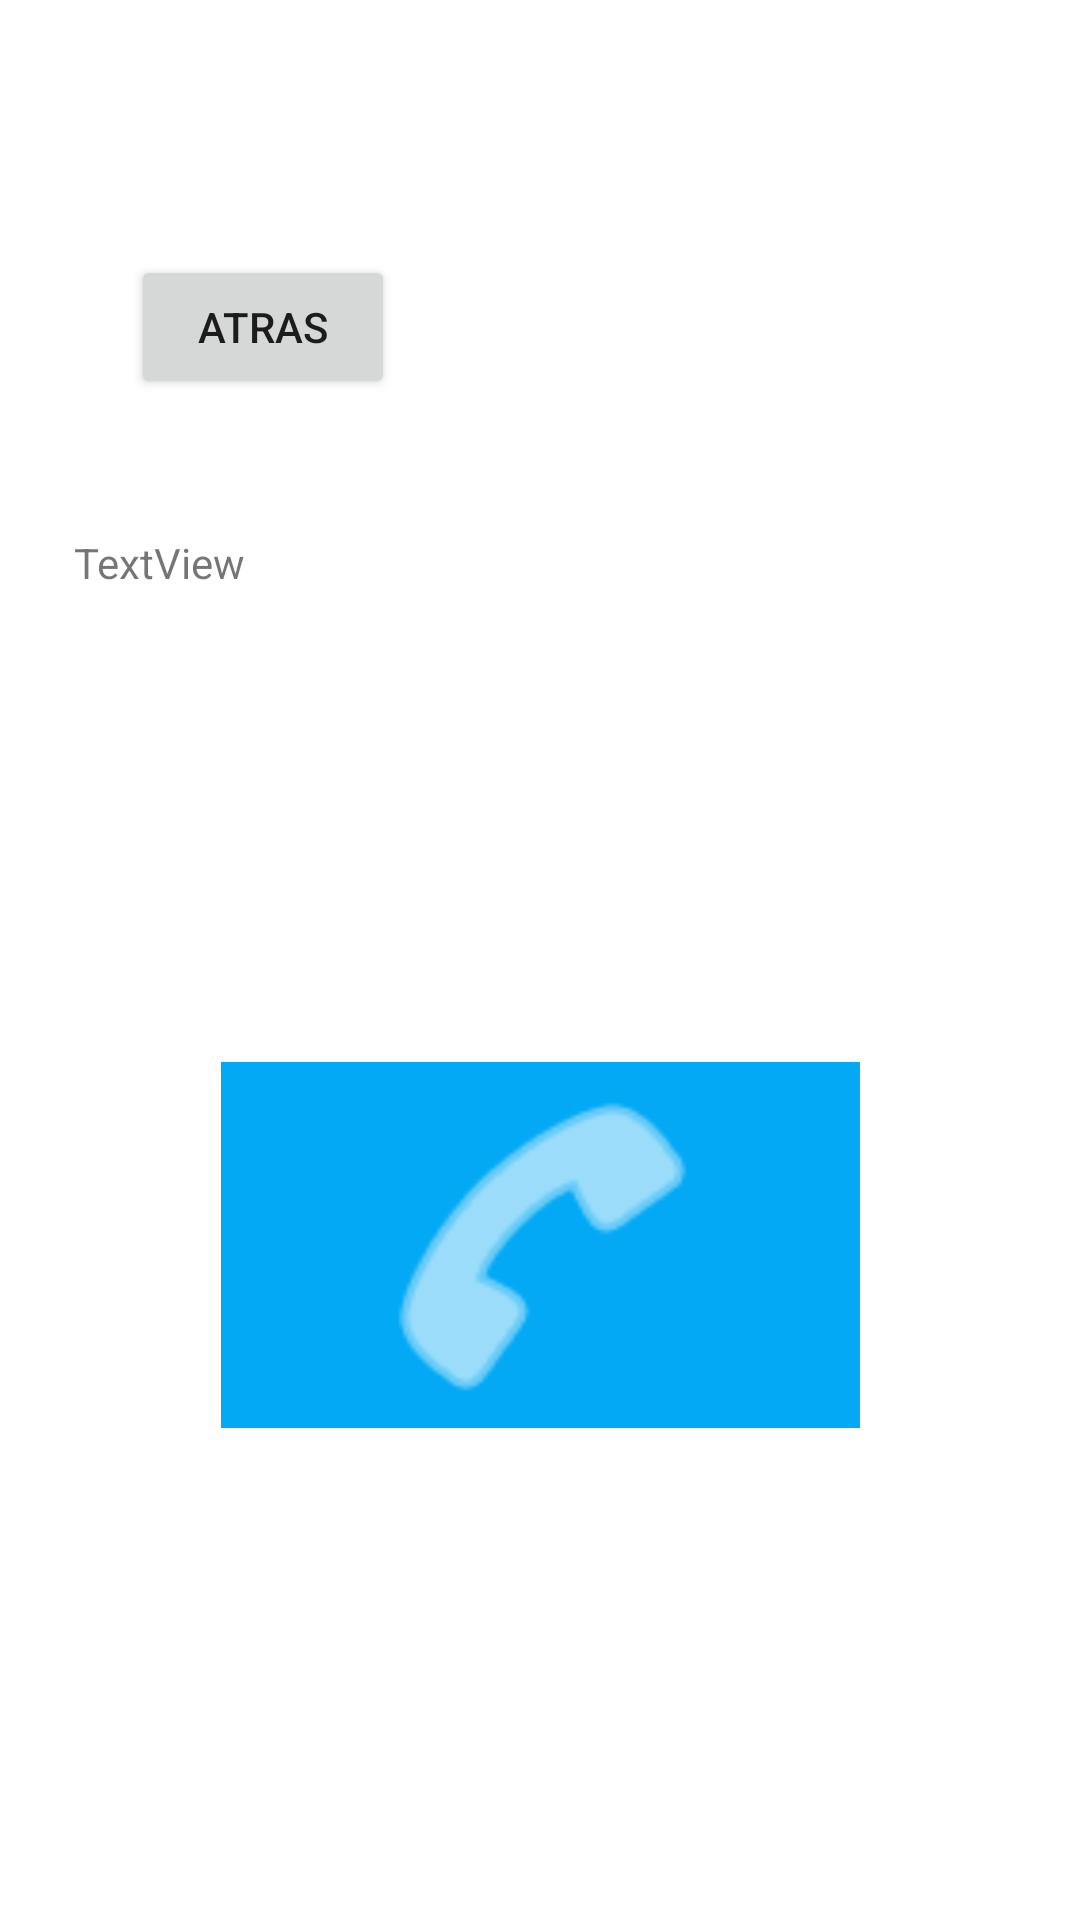

Reconstruct the res/layout file that produces this screen, plus the resources it refers to.
<!-- AndroidManifest.xml: application theme Theme.Examen1parcial -->
<!-- res/layout/activity_main3.xml -->
<?xml version="1.0" encoding="utf-8"?>
<androidx.constraintlayout.widget.ConstraintLayout xmlns:android="http://schemas.android.com/apk/res/android"
    xmlns:app="http://schemas.android.com/apk/res-auto"
    xmlns:tools="http://schemas.android.com/tools"
    android:layout_width="match_parent"
    android:layout_height="match_parent"
    tools:context=".MainActivity3">

    <Button
        android:id="@+id/btvolver2"
        android:layout_width="wrap_content"
        android:layout_height="wrap_content"
        android:layout_marginTop="40dp"
        android:text="Atras"
        app:layout_constraintBottom_toTopOf="@+id/textView3"
        app:layout_constraintEnd_toEndOf="parent"
        app:layout_constraintHorizontal_bias="0.16"
        app:layout_constraintStart_toStartOf="parent"
        app:layout_constraintTop_toTopOf="parent" />

    <ImageView
        android:id="@+id/imageView2"
        android:layout_width="213dp"
        android:layout_height="122dp"
        android:layout_marginBottom="164dp"
        android:background="#03A9F4"
        android:tint="#ffffff"
        app:layout_constraintBottom_toBottomOf="parent"
        app:layout_constraintEnd_toEndOf="parent"
        app:layout_constraintStart_toStartOf="parent"
        app:srcCompat="@android:drawable/ic_menu_call"
        tools:ignore="UseAppTint"
        />

    <TextView
        android:id="@+id/textView3"
        android:layout_width="310dp"
        android:layout_height="66dp"
        android:layout_marginTop="96dp"
        android:text="TextView"
        app:layout_constraintBottom_toTopOf="@+id/imageView2"
        app:layout_constraintEnd_toEndOf="parent"
        app:layout_constraintHorizontal_bias="0.495"
        app:layout_constraintStart_toStartOf="parent"
        app:layout_constraintTop_toTopOf="parent"
        app:layout_constraintVertical_bias="0.427" />
</androidx.constraintlayout.widget.ConstraintLayout>
<!-- resources referenced by this layout -->
<resources>
  <style name="Theme.Examen1parcial" parent="Theme.MaterialComponents.DayNight.DarkActionBar">
          
          <item name="colorPrimary">@color/purple_500</item>
          <item name="colorPrimaryVariant">@color/purple_700</item>
          <item name="colorOnPrimary">@color/white</item>
          
          <item name="colorSecondary">@color/teal_200</item>
          <item name="colorSecondaryVariant">@color/teal_700</item>
          <item name="colorOnSecondary">@color/black</item>
          
          <item name="android:statusBarColor" tools:targetApi="l">?attr/colorPrimaryVariant</item>
          
      </style>
  <color name="purple_500">#FF6200EE</color>
  <color name="purple_700">#FF3700B3</color>
  <color name="white">#FFFFFFFF</color>
  <color name="teal_200">#FF03DAC5</color>
  <color name="teal_700">#FF018786</color>
  <color name="black">#FF000000</color>
</resources>
